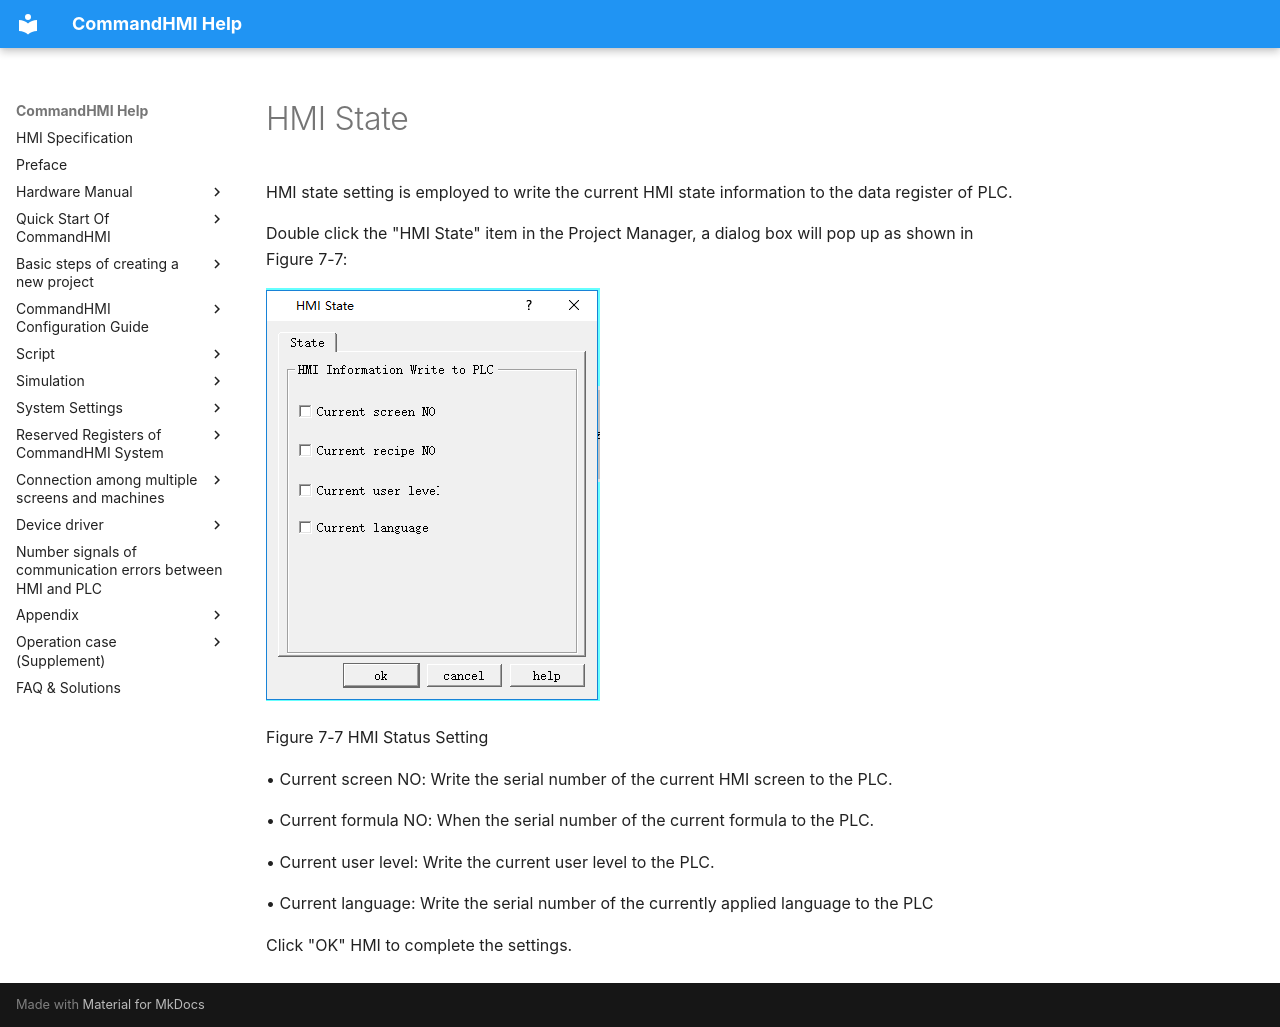

repository: AceAutomation/commandhmi-aide · page: en/setting/status.html · generator: mkdocs

# HMI State

HMI state setting is employed to write the current HMI state information to the data register of PLC.

Double click the "HMI State" item in the Project Manager, a dialog box will pop up as shown in Figure 7-7:

<img src="status.files/status215.png" width="334" />

Figure 7-7      HMI Status Setting

• Current screen NO: Write the serial number of the current HMI screen to the PLC.

• Current formula NO: When the serial number of the current formula to the PLC.

• Current user level: Write the current user level to the PLC.

• Current language: Write the serial number of the currently applied language to the PLC

Click "OK" HMI to complete the settings.
